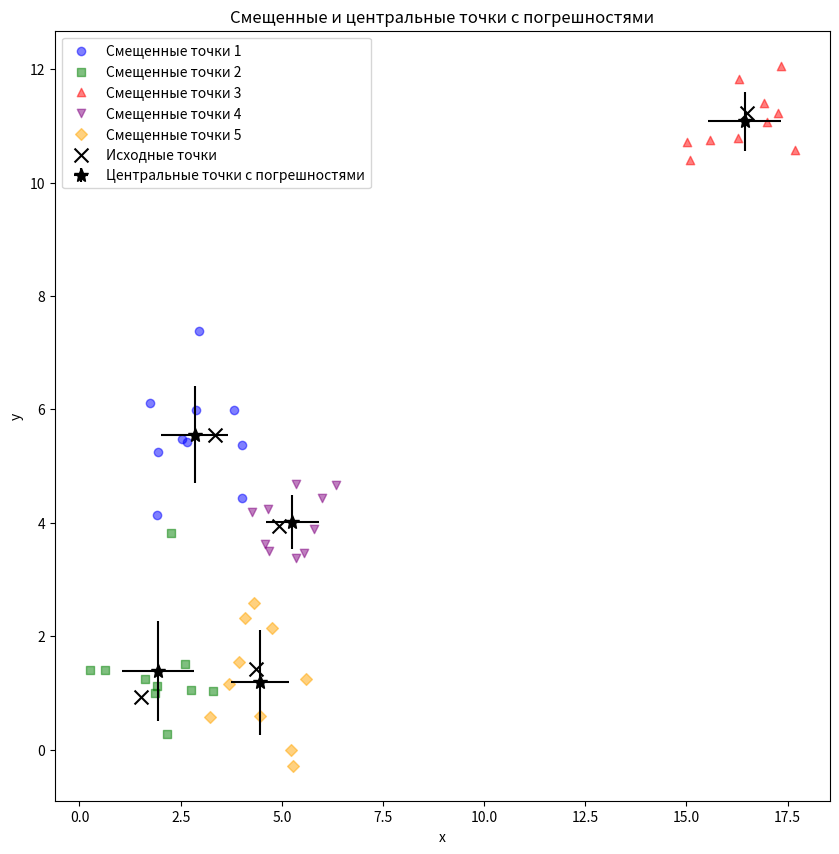

Here is the Python script that generated this plot:
import matplotlib.pyplot as plt
import numpy as np

num_original_points = 5
num_shifted_points = 10
original_points_x = np.random.rand(num_original_points) * 17
original_points_y = np.random.rand(num_original_points) * 12

shifted_x_data = []
shifted_y_data = []
central_x_means = []
central_y_means = []
x_errors = []
y_errors = []

for i in range(num_original_points):
    x_deviations = np.random.normal(0, 0.9, num_shifted_points)
    y_deviations = np.random.normal(0, 0.7, num_shifted_points)
    x_shifted = original_points_x[i] + x_deviations
    y_shifted = original_points_y[i] + y_deviations

    shifted_x_data.append(x_shifted)
    shifted_y_data.append(y_shifted)

    x_mean = np.mean(x_shifted)
    y_mean = np.mean(y_shifted)
    x_error = np.std(x_shifted)  
    y_error = np.std(y_shifted)  

    central_x_means.append(x_mean)
    central_y_means.append(y_mean)
    x_errors.append(x_error)
    y_errors.append(y_error)

plt.figure(figsize=(10, 10))

colors = ['blue', 'green', 'red', 'purple', 'orange']
markers = ['o', 's', '^', 'v', 'D']

for i in range(num_original_points):
    plt.scatter(shifted_x_data[i], shifted_y_data[i],
                c=colors[i], marker=markers[i], label=f'Смещенные точки {i+1}', alpha=0.5)

plt.errorbar(central_x_means, central_y_means, xerr=x_errors, yerr=y_errors,
             fmt='*', color='black', label='Центральные точки с погрешностями', markersize=10)

plt.scatter(original_points_x, original_points_y,
            marker='x', s=100, color='black', label='Исходные точки')

plt.title('Смещенные и центральные точки с погрешностями')
plt.xlabel('x')
plt.ylabel('y')

plt.legend(loc='best')

plt.show()